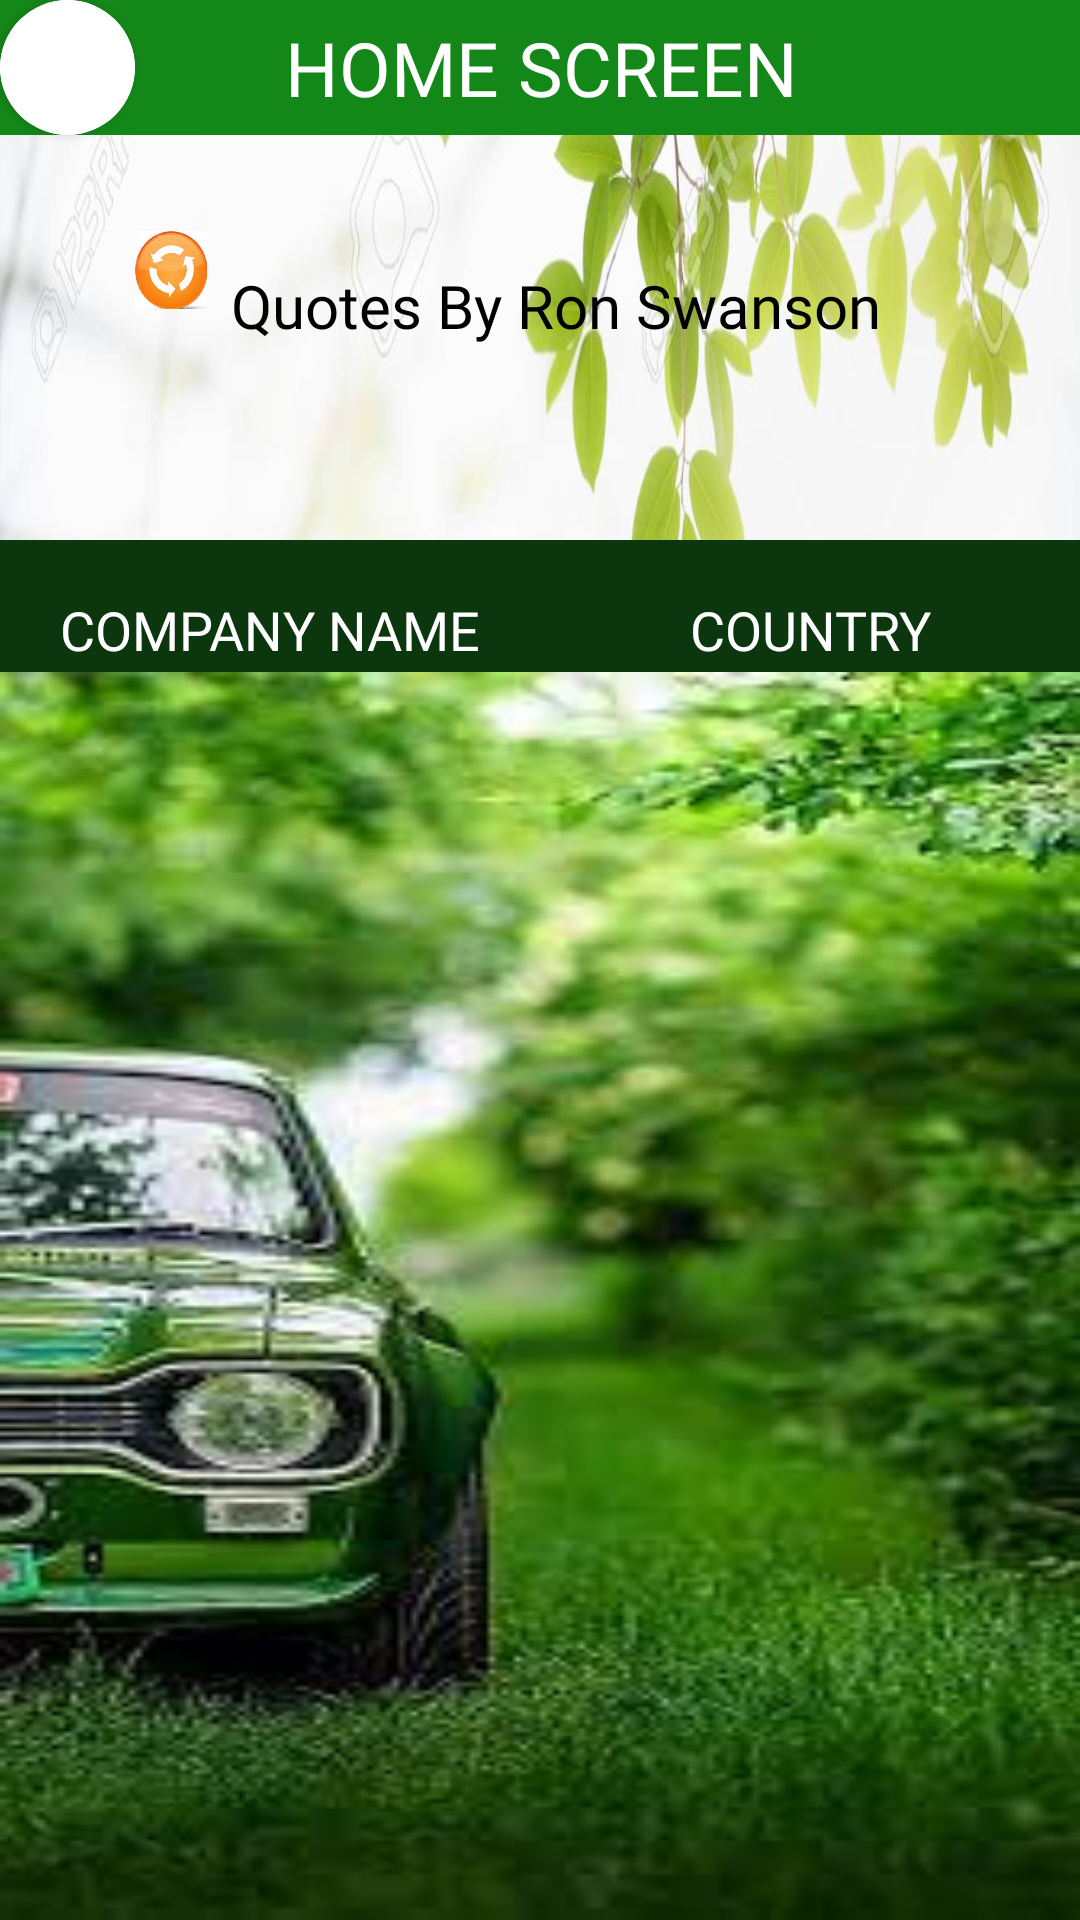

Here is an Android app screen rendered from its layout file. Give the layout XML and the strings, colors and styles it references.
<!-- AndroidManifest.xml: application theme Theme.MainApp -->
<!-- res/layout/fragment_main.xml -->
<?xml version="1.0" encoding="utf-8"?>
<androidx.constraintlayout.widget.ConstraintLayout xmlns:android="http://schemas.android.com/apk/res/android"
    xmlns:tools="http://schemas.android.com/tools"
    android:layout_width="match_parent"
    android:layout_height="match_parent"
    android:background="@drawable/img_1"
    xmlns:app="http://schemas.android.com/apk/res-auto"
    tools:context=".MainFragment">
    <androidx.appcompat.widget.Toolbar
        android:id="@+id/toolbar"
        android:layout_width="409dp"
        android:layout_height="45dp"
        android:background="@color/titlr_clr1"
        android:minHeight="?attr/actionBarSize"
        android:theme="?attr/actionBarTheme"
        app:layout_constraintEnd_toEndOf="parent"
        app:layout_constraintStart_toStartOf="parent"
        app:layout_constraintTop_toTopOf="parent"
        app:titleTextColor="@color/black"
        >
        <TextView
            android:id="@+id/toolbar_title"
            android:layout_width="wrap_content"
            android:layout_height="wrap_content"
            android:layout_gravity="center"
            android:text="@string/home_screen"
            android:fontFamily="@font/playball_regular"
            android:textColor="@color/white"
            android:textSize="25sp" />
    </androidx.appcompat.widget.Toolbar>
    <LinearLayout
        android:id="@+id/Layout"
        android:layout_width="match_parent"
        android:layout_height="180dp"
        app:layout_constraintStart_toStartOf="parent"
        app:layout_constraintTop_toTopOf="parent"
        >
        <androidx.cardview.widget.CardView
            android:layout_width="45dp"
            android:layout_height="45dp"
            app:cardCornerRadius="50dp"
            >
        <ImageButton
            android:id="@+id/Profile"
            android:layout_width="match_parent"
            android:layout_height="match_parent"
            android:background="@color/white"
            app:layout_constraintStart_toStartOf="parent"
            app:layout_constraintTop_toTopOf="parent"
            android:contentDescription="@string/Back_image_description" />
        </androidx.cardview.widget.CardView>
        <ImageButton
            android:id="@+id/QuoteChange"
            android:layout_width="24dp"
            android:layout_height="26dp"
            android:layout_gravity="center"
            android:background="@drawable/refreshmain"
            android:contentDescription="@string/Back_image_description"
            app:layout_constraintBottom_toBottomOf="parent"
            app:layout_constraintEnd_toEndOf="parent"
            app:layout_constraintStart_toStartOf="parent"
            app:layout_constraintTop_toTopOf="parent" />

        <TextView
            android:id="@+id/QuoteText"
            android:layout_width="300dp"
            android:layout_height="wrap_content"
            android:layout_gravity="center"
            android:layout_marginStart="@dimen/spacing_8dp"
            android:paddingTop="@dimen/spacing_24dp"
            android:fontFamily="@font/playball_regular"
            android:text="@string/quote_text_heading"
            android:textColor="@color/black"
            android:textSize="20sp" />


    </LinearLayout>
    <LinearLayout
        android:layout_width="match_parent"
        android:layout_height="60dp"
        android:background="@color/mainfragment"
        app:layout_constraintTop_toBottomOf="@id/Layout">
        <TextView
            android:layout_width="180dp"
            android:layout_height="40dp"
            android:gravity="center"
            android:layout_gravity="center"
            android:textColor="@color/white"
            android:textSize="18sp"
            android:fontFamily="@font/poppins_semibold"
            android:text="@string/company_name"
            />
        <TextView
            android:layout_width="180dp"
            android:layout_height="40dp"
            android:layout_gravity="center"
            android:gravity="center"
            android:textSize="18sp"
            android:textColor="@color/white"
            android:fontFamily="@font/poppins_semibold"
            android:text="@string/country_title"
            />
    </LinearLayout>
    <LinearLayout
        android:layout_width="match_parent"
        android:layout_height="match_parent"
        android:layout_marginTop="@dimen/spacing_224dp"
        app:layout_constraintTop_toBottomOf="@id/Layout" >

        <androidx.recyclerview.widget.RecyclerView
            android:id="@+id/recycleView"
            android:layout_width="match_parent"
            android:layout_height="match_parent"
            android:fontFamily="@font/poppins_mediumitalic"
            android:background="@drawable/mainfragmentbkimg" />
    </LinearLayout>
</androidx.constraintlayout.widget.ConstraintLayout>
<!-- resources referenced by this layout -->
<resources>
  <color name="black">#FF000000</color>
  <color name="mainfragment">#0B360E</color>
  <color name="titlr_clr1">#148719</color>
  <color name="white">#FFFFFFFF</color>
  <dimen name="spacing_224dp">224dp</dimen>
  <dimen name="spacing_24dp">24dp</dimen>
  <dimen name="spacing_8dp">8dp</dimen>
  <!-- drawable img_1: png bitmap (drawable, 563988 bytes) -->
  <!-- drawable mainfragmentbkimg: png bitmap (drawable, 132067 bytes) -->
  <!-- drawable refreshmain: png bitmap (drawable, 64508 bytes) -->
  <string name="Back_image_description">Back button"</string>
  <string name="company_name">COMPANY NAME</string>
  <string name="country_title">COUNTRY</string>
  <string name="home_screen">HOME SCREEN</string>
  <string name="quote_text_heading">Quotes By Ron Swanson</string>
  <style name="Theme.MainApp" parent="Base.Theme.MainApp" />
  <style name="Base.Theme.MainApp" parent="Theme.Material3.DayNight.NoActionBar">
      </style>
</resources>
